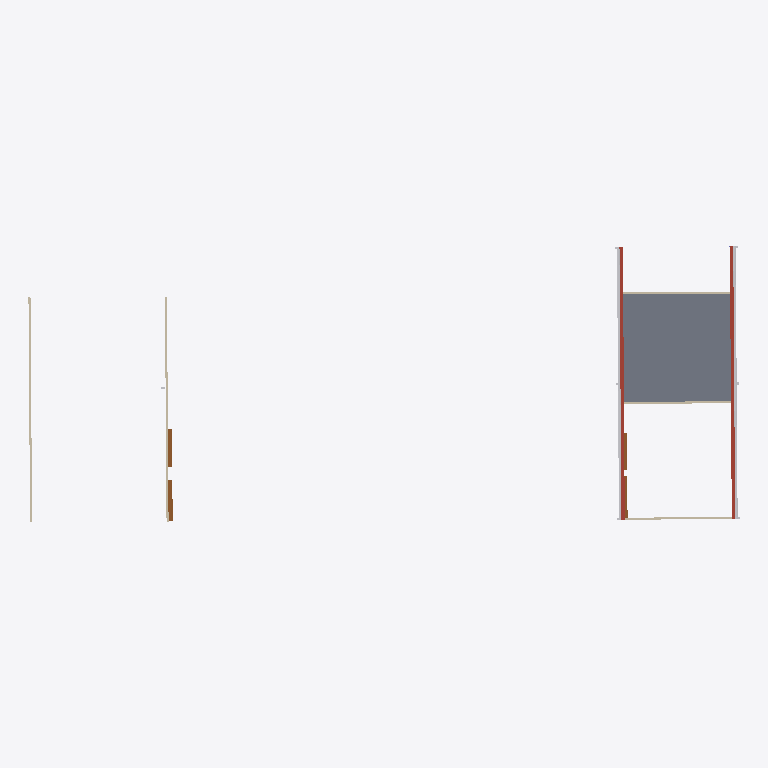
Plan cut of the same IFC building model at storey 'CEILING' (level 2.50 m, cut at 3.90 m), seen from above with north up, elements coloured by IFC class (only those large enough to see are counted): 5 walls (beige), 4 doors (brown), 2 other elements (light grey), 1 slab (grey), 1 roof (red-brown). Cut surfaces are drawn darker.
Extent 62.5 m × 24.3 m × 5.0 m (x, y, z). Storeys (3): GROUND FLOOR at 0.00 m; CEILING at 2.50 m; ROOF at 5.89 m. Elements (87): 24 IfcFurnishingElement, 18 IfcWallStandardCase, 16 IfcDoor, 13 IfcBuildingElementProxy, 7 IfcWindow, 3 IfcFlowTerminal, 3 IfcSlab, 2 IfcColumn, 1 IfcRoof.

HEADER;
FILE_DESCRIPTION(('ViewDefinition [CoordinationView_V2.0]','RevitIdentifiers [ContentGUID: 66eee69d-59c5-4817-b20f-d9c2759a968a, VersionGUID: e464076d-d059-4cf9-b99c-313c2563115d, NumberOfSaves: 1141]','CoordinateReference [CoordinateBase: Shared Coordinates, ProjectSite: Default Site]','ExchangeRequirement [Architecture]'),'2;1');
FILE_NAME('SH-00041-Shed House.ifc','2026-09-24T22:40:11+10:00',(''),(''),'ODA SDAI 25.12','Autodesk - Revit 27.0.20.10 (ENU) - 27.0.20.10','');
FILE_SCHEMA(('IFC2X3'));
ENDSEC;
DATA;
#18=IFCPROJECT('1cxkQTMSL85x8FsSAAPMbw',#6,'00041',$,$,'533 BLACKBURN ROAD            (37 LIONEL ROAD)','',(#13),#177250);
#36=IFCSITE('1cxkQTMSL85x8FsSAAPMbu',#6,'Default',$,$,#35,$,$,.ELEMENT.,(-31,-56,-59,-999999),(115,50,59,999999),0.0,$,$);
#22=IFCBUILDING('1cxkQTMSL85x8FsSAAPMbx',#6,'',$,$,#21,$,'',.ELEMENT.,$,$,#19);
#25=IFCBUILDINGSTOREY('1vK3KfqgSHqv5Y0026FnIY',#6,'GROUND FLOOR',$,$,#24,$,'GROUND FLOOR',.ELEMENT.,0.0);
#29=IFCBUILDINGSTOREY('1w36X9J1X5Y8NMi0fc4rk8',#6,'CEILING',$,$,#28,$,'CEILING',.ELEMENT.,2500.0);
#33=IFCBUILDINGSTOREY('31P0iIKEH6A9OSAWvslPk1',#6,'ROOF',$,$,#32,$,'ROOF',.ELEMENT.,5890.000000000001);
#44094=IFCSLAB('29oaWCOKLDABUJqyIJO0tq',#6,'Floor:Generic Floor - 90:1023631',$,$,#44083,#44093,'1023631',.FLOOR.);
#44149=IFCROOF('0SlrylOR10JBodyfaxpNyL',#6,'Basic Roof:Roof 1:1030685',$,$,#44108,$,'1030685',.NOTDEFINED.);
#44204=IFCBUILDINGELEMENTPROXY('2a85$EtV90Nx0SJFwb2$wv',#6,'Gutter:Gutter:1031395',$,$,#44203,#44201,'1031395',$);
#44240=IFCBUILDINGELEMENTPROXY('321RM4mJr0Zgcd$$deHG12',#6,'Gutter:Gutter:1033202',$,$,#44239,#44237,'1033202',$);
#48740=IFCWALLSTANDARDCASE('29ZkDs5Nf1xwnWQaLzyMKY',#6,'Basic Wall:180mm:1069100',$,$,#48728,#48732,'1069100');
#48481=IFCWALLSTANDARDCASE('0eVbmWWZbATe8_HzW7oSi7',#6,'Basic Wall:180mm:1068105',$,$,#48469,#48473,'1068105');
#42979=IFCWALLSTANDARDCASE('2PrBCRLCr5xh2UkFU6gAqS',#6,'Basic Wall:180mm:1012808',$,$,#42934,#42939,'1012808');
#43119=IFCWALLSTANDARDCASE('2PrBCRLCr5xh2UkFU6gAtJ',#6,'Basic Wall:180mm:1012871',$,$,#43083,#43087,'1012871');
#43627=IFCWALLSTANDARDCASE('1B7ADRV9jAde1MVEqQTj_e',#6,'Basic Wall:180mm:1015863',$,$,#43591,#43595,'1015863');
#48509=IFCDOOR('0eVbmWWZbATe8_HzW7oSiT',#6,'Aluprof_BGR-SK_E_Alu_Garage-Door-Box-250_EN_R-10216_P01:3500H x 3430W ROLLER DOOR:1068115',$,$,#177097,#48504,'1068115',3499.999999998047,3430.000000000115);
#48525=IFCDOOR('0eVbmWWZbATe8_HzW7oSiR',#6,'Aluprof_BGR-SK_E_Alu_Garage-Door-Box-250_EN_R-10216_P01:3000H x 3100W ROLLER DOOR:1068117',$,$,#177112,#48520,'1068117',2999.9999999999845,3100.000000000034);
#48280=IFCDOOR('2EW30dZZXDevF3FFwe_AVq',#6,'Aluprof_BGR-SK_E_Alu_Garage-Door-Box-250_EN_R-10216_P01:3000H x 3100W ROLLER DOOR:1036850',$,$,#176861,#48275,'1036850',2999.9999999999845,3100.000000000033);
#46510=IFCDOOR('3mpZGjDNj7RBp5oDGvQnjU',#6,'Aluprof_BGR-SK_E_Alu_Garage-Door-Box-250_EN_R-10216_P01:3500H x 3430W ROLLER DOOR:1035418',$,$,#176846,#46505,'1035418',3499.999999998047,3430.000000000115);
ENDSEC;
